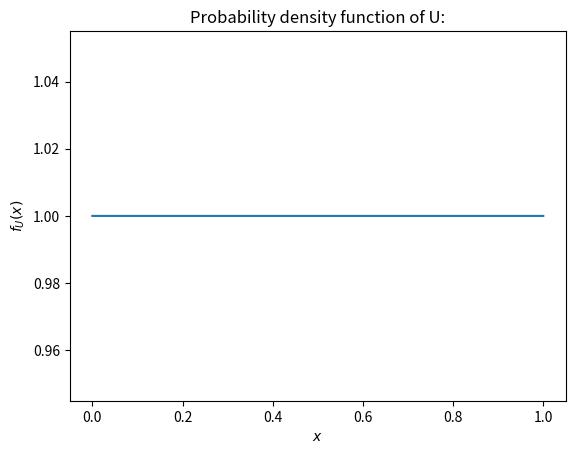

Recreate this plot in Python.
import numpy as np
from scipy.stats import uniform
from matplotlib import pyplot as plt
uniform_data = np.linspace(0,1,100000)
plot1 = plt.figure(1)
fx = uniform.pdf(uniform_data,0,1)
plt.plot(uniform_data,fx)
plt.title("Probability density function of U:")
plt.xlabel("$x$")
plt.ylabel("$f_U(x)$")
plt.show()
